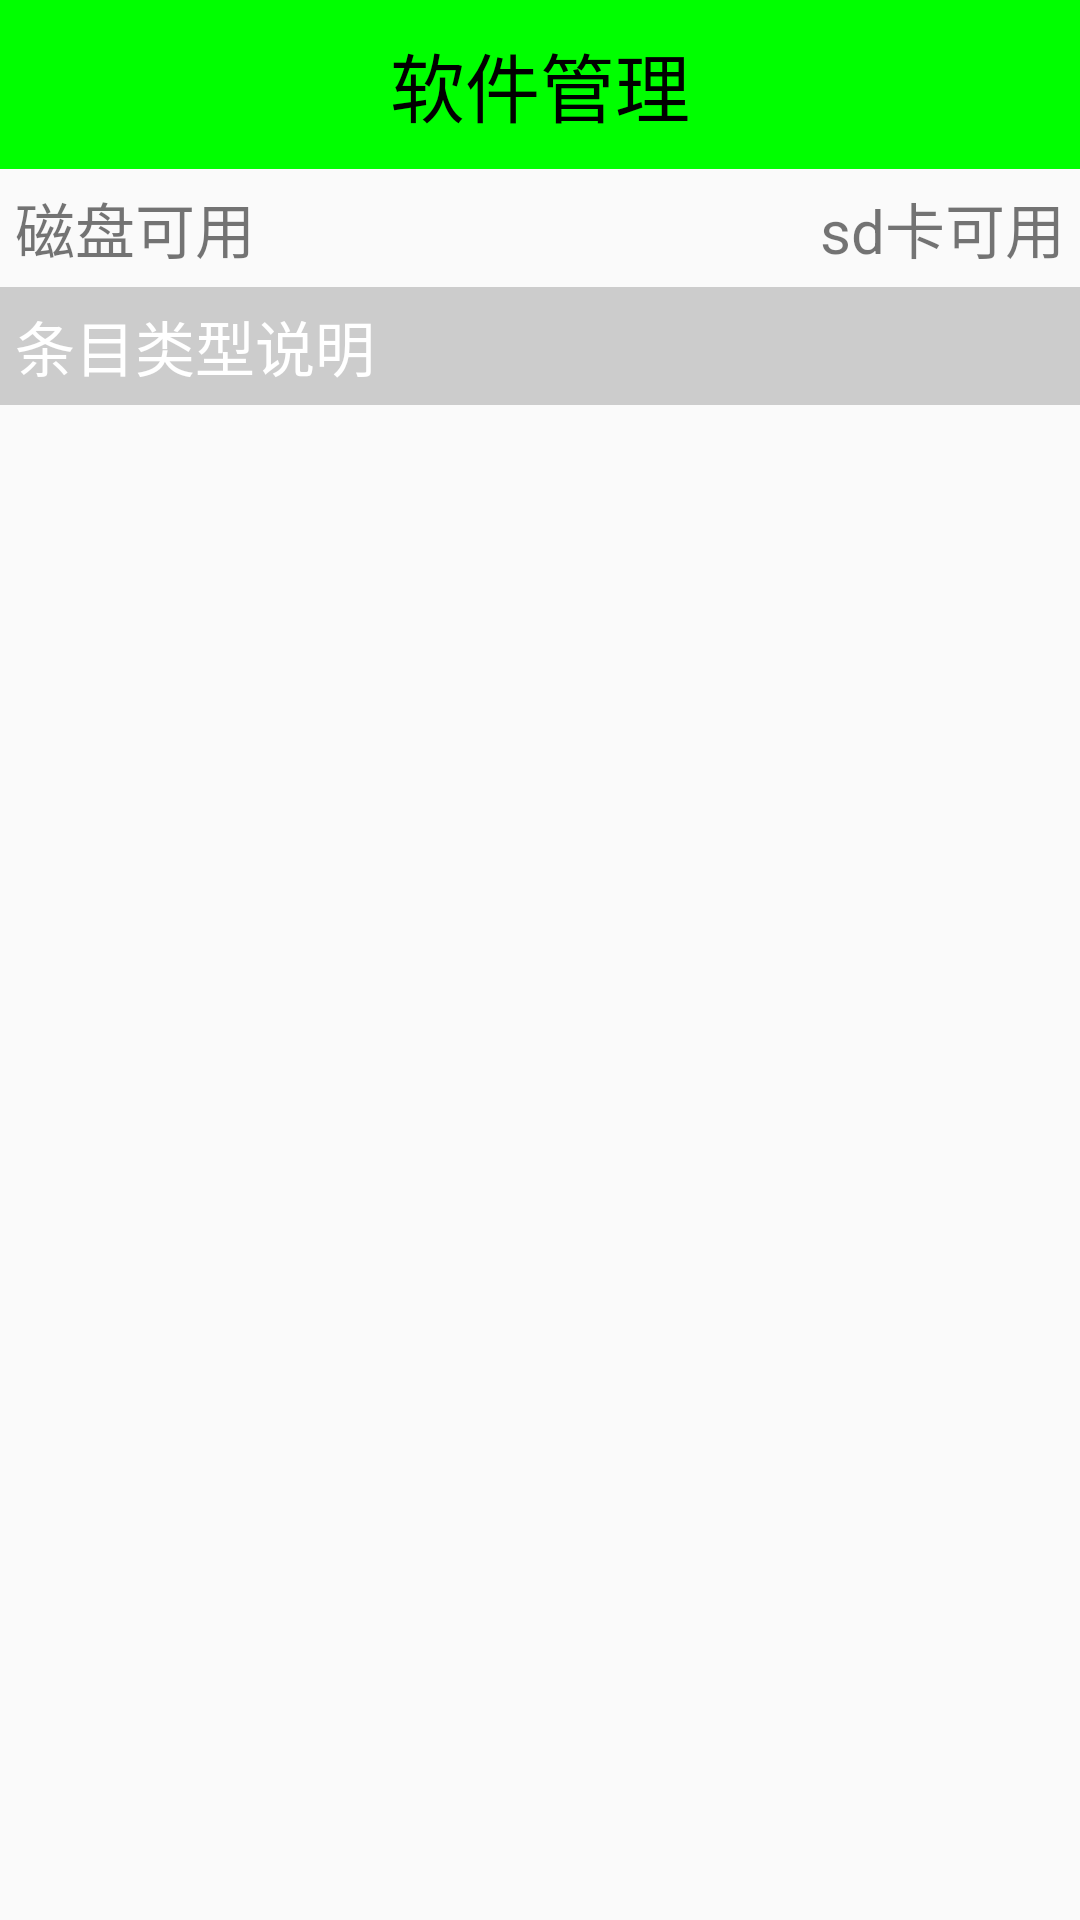

Write the Android layout XML for this screen, with the resource values it uses.
<!-- AndroidManifest.xml: application theme Theme.AppCompat.Light.NoActionBar -->
<!-- res/layout/activity_app_manager.xml -->
<?xml version="1.0" encoding="utf-8"?>
<LinearLayout android:layout_width="match_parent"
    android:layout_height="match_parent"
    android:orientation="vertical"
    xmlns:android="http://schemas.android.com/apk/res/android">
    <TextView
        android:text="软件管理"
        style="@style/titleStyle" />
    <RelativeLayout
        android:padding="5dp"
        android:layout_width="match_parent"
        android:layout_height="wrap_content">
        <TextView
            android:textSize="20sp"
            android:id="@+id/tv_memory"
            android:text="磁盘可用"
            android:layout_width="wrap_content"
            android:layout_height="wrap_content" />
        <TextView
            android:textSize="20sp"
            android:layout_alignParentRight="true"
            android:id="@+id/tv_sd_memory"
            android:text="sd卡可用"
            android:layout_width="wrap_content"
            android:layout_height="wrap_content" />
    </RelativeLayout>
    <FrameLayout
        android:layout_width="match_parent"
        android:layout_height="wrap_content">
        <ListView
            android:id="@+id/lv_app_list"
            android:layout_width="match_parent"
            android:layout_height="wrap_content">
        </ListView>
        <TextView
            android:textColor="#fff"
            android:id="@+id/tv_title_type"
            android:padding="5dp"
            android:textSize="20sp"
            android:background="#ccc"
            android:text="条目类型说明"
            android:layout_width="match_parent"
            android:layout_height="wrap_content" />
    </FrameLayout>
</LinearLayout>
<!-- resources referenced by this layout -->
<resources>
  <style name="titleStyle">
          
          <item name="android:gravity">center</item>
          <item name="android:textSize">25sp</item>
          <item name="android:textColor">#000</item>
          <item name="android:padding">10dp</item>
          <item name="android:background">#0f0</item>
          <item name="android:layout_width">match_parent</item>
          <item name="android:layout_height">wrap_content</item>
      </style>
</resources>
